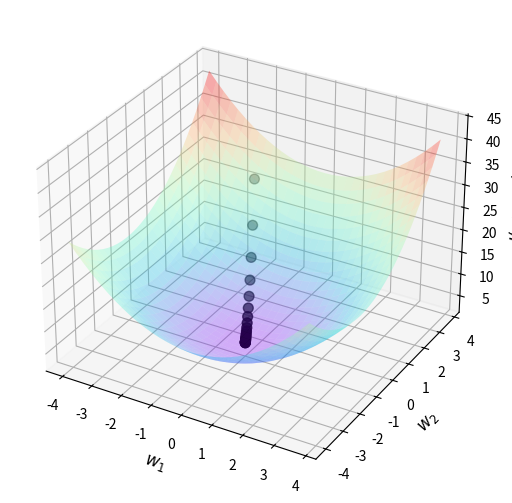

This chart was generated by the following Python code:
"""
文件名: Code/Chapter03/C04_GradientDescent/main.py
创建时间: 2023/1/7 7:07 下午
[redacted]
[redacted]
[redacted]
"""

from matplotlib import pyplot as plt
import numpy as np
from mpl_toolkits.mplot3d import Axes3D


def cost_function(w1, w2):
    J = w1 ** 2 + w2 ** 2 + 2 * w2 + 5
    return J


def compute_gradient(w1, w2):
    return [2 * w1, 2 * w2 + 2]


def gradient_descent():
    w1, w2 = -2, 3
    jump_points = [[w1, w2]]
    costs = [cost_function(w1, w2)]
    step = 0.1
    print("P:({},{})".format(w1, w2), end=' ')
    for i in range(20):
        gradients = compute_gradient(w1, w2)
        w1 = w1 - step * gradients[0]
        w2 = w2 - step * gradients[1]
        jump_points.append([w1, w2])
        costs.append(cost_function(w1, w2))
        print("P{}:({},{})".format(i + 1, round(w1, 3), round(w2, 3)), end=' ')
    return jump_points, costs


def plot_surface_and_jump_points(jump_points, costs):
    fig = plt.figure()
    ax = Axes3D(fig, auto_add_to_figure=False)
    fig.add_axes(ax)
    w1 = np.arange(-4, 4, 0.25)
    w2 = np.arange(-4, 4, 0.25)
    w1, w2 = np.meshgrid(w1, w2)
    J = w1 ** 2 + w2 ** 2 + 2 * w2 + 5

    ax.plot_surface(w1, w2, J, rstride=1, cstride=1,
                    alpha=0.3, cmap='rainbow')
    ax.set_zlabel(r'$J(w_1,w_2)$', fontsize=12)  # 坐标轴
    ax.set_ylabel(r'$w_2$', fontsize=12)
    ax.set_xlabel(r'$w_1$', fontsize=12)

    jump_points = np.array(jump_points)
    ax.scatter3D(jump_points[:, 0], jump_points[:, 1], costs, c='black', s=50)
    # jump_points[:, 0], jump_points[:, 1], costs 分别表示三维空间中X,Y,Z三个坐标
    plt.show()


if __name__ == '__main__':
    jump_points, costs = gradient_descent()
    plot_surface_and_jump_points(jump_points, costs)
